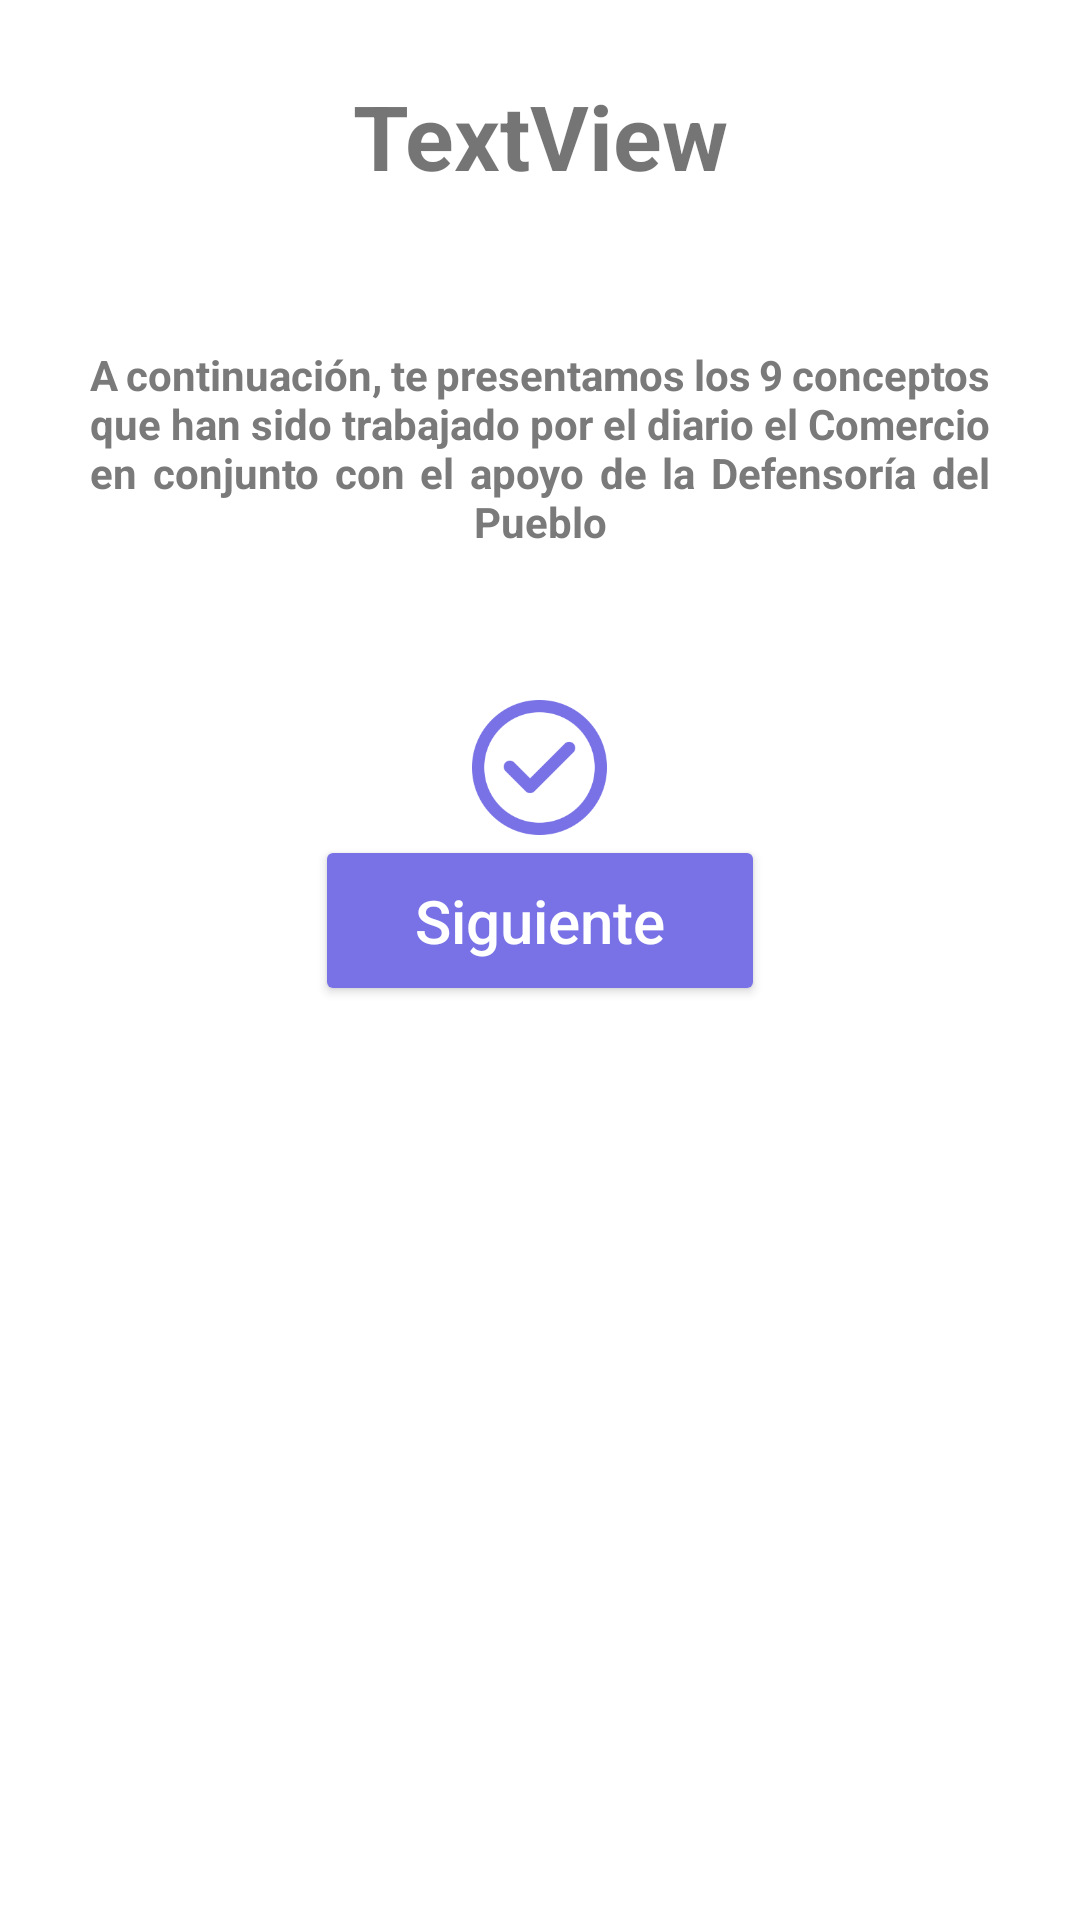

Write the Android layout XML for this screen, with the resource values it uses.
<!-- AndroidManifest.xml: application theme Theme.Confido -->
<!-- res/layout/fragment_recomendations_guide.xml -->
<?xml version="1.0" encoding="utf-8"?>
<LinearLayout xmlns:android="http://schemas.android.com/apk/res/android"
    xmlns:app="http://schemas.android.com/apk/res-auto"
    xmlns:tools="http://schemas.android.com/tools"
    android:layout_width="match_parent"
    android:layout_height="wrap_content"

    android:background="@drawable/background_box_view"
    android:orientation="vertical"

    android:paddingHorizontal="10dp"

    android:paddingVertical="20dp">



    <ImageButton
        android:id="@+id/imgCloseBoxWelcome"

        android:layout_width="wrap_content"
        android:layout_height="wrap_content"

        android:layout_gravity="end"

        android:background="@color/white"

        android:contentDescription="close.png"
        android:src="@drawable/background_box_view_ic_close"

        tools:ignore="HardcodedText,TextContrastCheck" />

    <ScrollView
        android:layout_width="wrap_content"
        android:layout_height="wrap_content"

        android:layout_marginHorizontal="10dp"
        android:layout_marginVertical="5dp">

        <LinearLayout
            android:layout_width="match_parent"
            android:layout_height="wrap_content"

            android:orientation="vertical">
            <TextView
                android:id="@+id/txtTitle"
                android:layout_width="match_parent"
                android:layout_height="wrap_content"
                android:text="TextView"
                android:textAlignment="center"
                android:textSize="30sp"
                android:textStyle="bold"
                tools:ignore="HardcodedText,TextContrastCheck" />

            <TextView
                android:id="@+id/txtDesc"

                android:layout_width="wrap_content"
                android:layout_height="wrap_content"

                android:layout_gravity="center_horizontal"
                android:layout_marginHorizontal="10dp"

                android:layout_marginVertical="50dp"

                android:justificationMode="inter_word"
                android:text="A continuación, te presentamos los 9 conceptos que han sido trabajado por el diario el Comercio en conjunto con el apoyo de la Defensoría del Pueblo"
                android:textAlignment="center"
                android:textColor="#7A7A7A"
                android:textSize="14sp"
                android:textStyle="bold"

                tools:ignore="HardcodedText,TextContrastCheck" />


            <ImageView
                android:id="@+id/Check"
                android:layout_width="45dp"
                android:layout_height="45dp"
                android:layout_gravity="center_horizontal"
                android:src="@drawable/guide_check" />

            <Button
                android:id="@+id/btnNext"

                android:layout_width="150dp"
                android:layout_height="wrap_content"

                android:layout_gravity="center_horizontal"
                android:backgroundTint="#7972E6"

                android:padding="15dp"
                android:text="Siguiente"

                android:textAllCaps="false"
                android:textColor="#fff"
                android:textSize="20sp"
                app:cornerRadius="10dp"

                tools:ignore="HardcodedText,TextContrastCheck" />

        </LinearLayout>

    </ScrollView>

</LinearLayout>
<!-- resources referenced by this layout -->
<resources>
  <color name="white">#FFFFFFFF</color>
  <!-- drawable background_box_view (drawable) -->
  <?xml version="1.0" encoding="utf-8"?>
  <shape xmlns:android="http://schemas.android.com/apk/res/android">
  
      <solid android:color="#fff"/>
  
      <corners
          android:topLeftRadius="10dp"
          android:topRightRadius="10dp"
  
          android:bottomLeftRadius="10dp"
          android:bottomRightRadius="10dp"
          />
  
  </shape>
  <!-- drawable guide_check: png bitmap (drawable-v24, 11412 bytes) -->
  <style name="Theme.Confido" parent="Theme.MaterialComponents.DayNight.DarkActionBar">
          
          <item name="colorPrimary">@color/purple_500</item>
          <item name="colorPrimaryVariant">@color/purple_700</item>
          <item name="colorOnPrimary">@color/white</item>
          
          <item name="colorSecondary">@color/teal_200</item>
          <item name="colorSecondaryVariant">@color/teal_700</item>
          <item name="colorOnSecondary">@color/black</item>
          
          <item name="android:statusBarColor">?attr/colorPrimaryVariant</item>
          
      </style>
  <color name="purple_500">#FF6200EE</color>
  <color name="purple_700">#FF3700B3</color>
  <color name="teal_200">#FF03DAC5</color>
  <color name="teal_700">#FF018786</color>
  <color name="black">#FF000000</color>
</resources>
